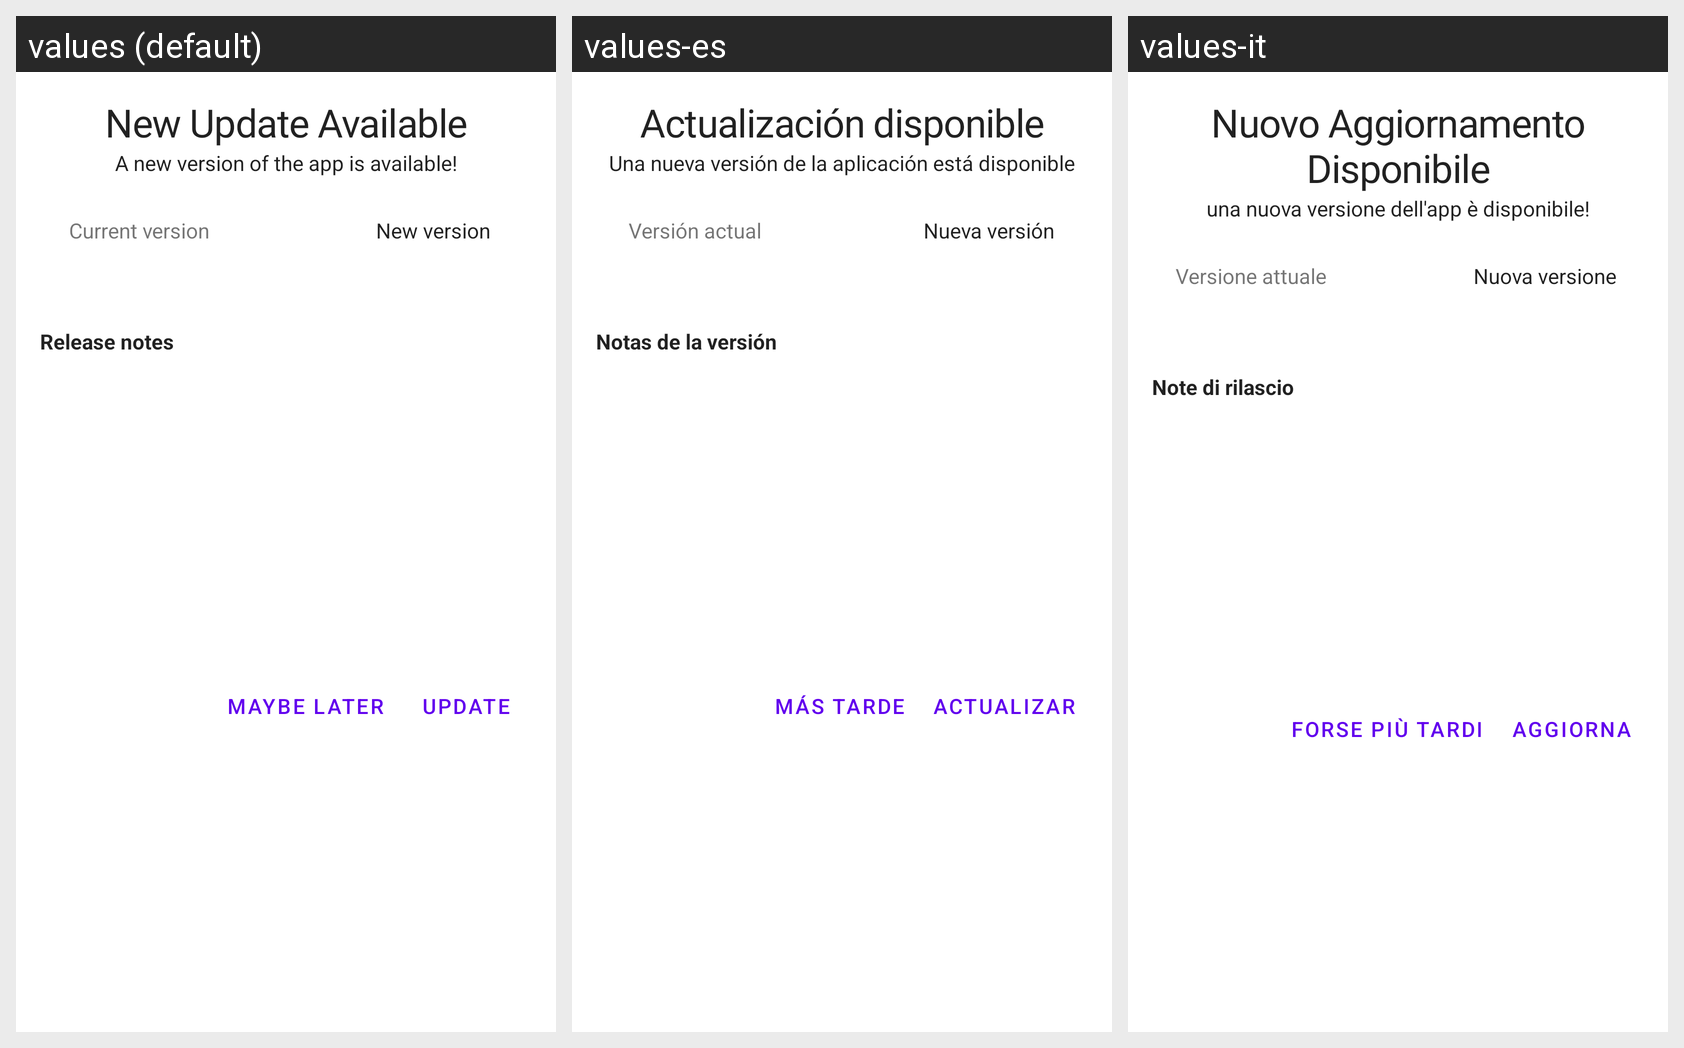

This grid shows one Android layout under several languages. Give, for every string resource on the screen, its name, the default text and each shown locale's text.
Android screen res/layout/dialog_update_app_mobile.xml rendered under 3 locales, left to right: values (default), values-es, values-it. Device: Nexus 5 (rendered at 1080×1920; each locale shown at half size, 540×960, under a caption strip naming it); theme Theme.MaterialComponents.DayNight.NoActionBar.
Strings drawn on this screen, with the default value and each locale's value (text and hints the layout hard-codes, and strings that could not be matched under every locale, appear in the picture but are not listed):

update_title
  values: New Update Available
  values-es: Actualización disponible
  values-it: Nuovo Aggiornamento Disponibile

update_message
  values: A new version of the app is available!
  values-es: Una nueva versión de la aplicación está disponible
  values-it: una nuova versione dell'app è disponibile!

update_current_version_label
  values: Current version
  values-es: Versión actual
  values-it: Versione attuale

update_new_version_label
  values: New version
  values-es: Nueva versión
  values-it: Nuova versione

update_release_notes
  values: Release notes
  values-es: Notas de la versión
  values-it: Note di rilascio

update_later
  values: Maybe Later
  values-es: Más tarde
  values-it: Forse più tardi

update
  values: Update
  values-es: Actualizar
  values-it: Aggiorna
